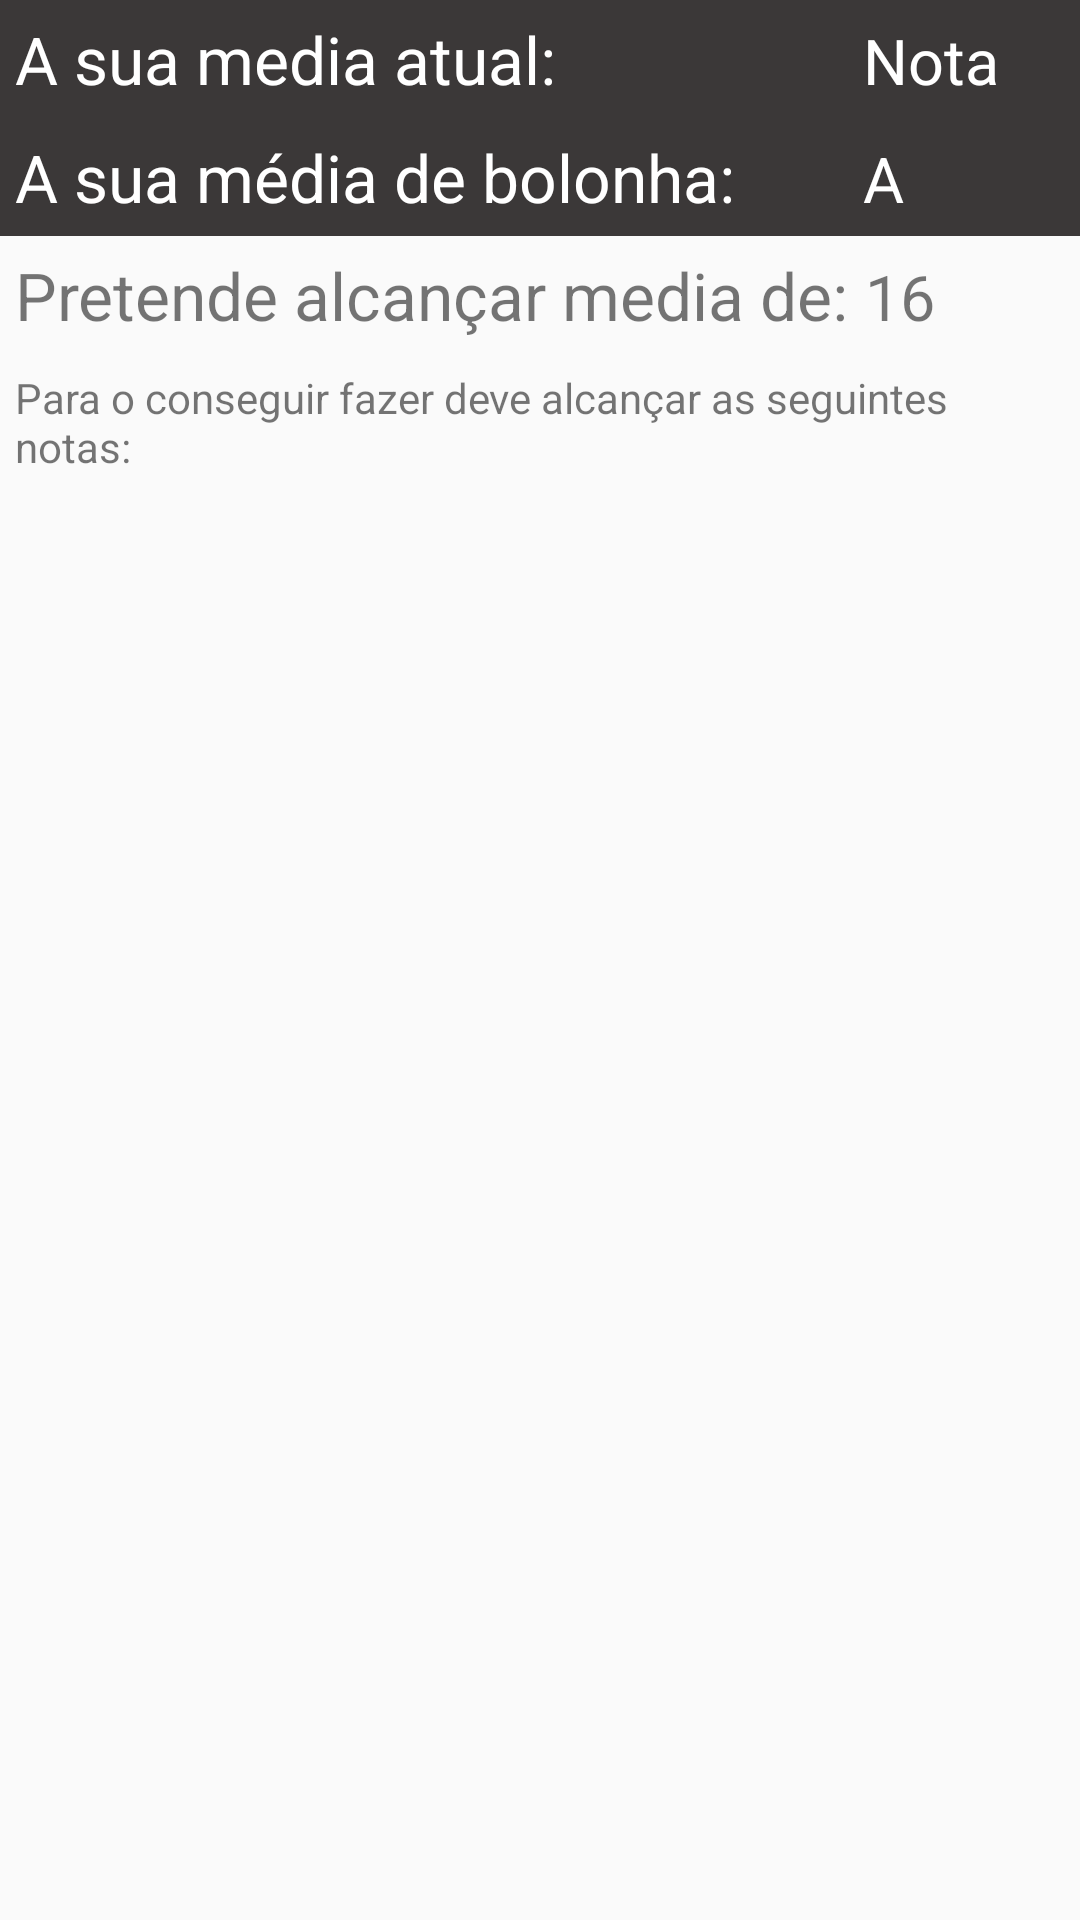

This screen was rendered from an Android layout file. Write that file and the resources it references.
<!-- AndroidManifest.xml: application theme AppTheme -->
<!-- res/layout/activity_prediction_screen.xml -->
<?xml version="1.0" encoding="utf-8"?>
<LinearLayout xmlns:android="http://schemas.android.com/apk/res/android"
    xmlns:app="http://schemas.android.com/apk/res-auto"
    xmlns:tools="http://schemas.android.com/tools"
    android:layout_width="match_parent"
    android:layout_height="match_parent"
    android:orientation="vertical"
    tools:context=".Activities.PredictionScreenActivity"
   >


    <LinearLayout
        android:layout_width="match_parent"
        android:layout_height="wrap_content"
        android:background="@color/colorDarkGrey"
        android:orientation="horizontal"
        android:padding="5dp">

        <TextView
            android:layout_width="261dp"
            android:layout_height="wrap_content"
            android:layout_weight="1"
            android:text="@string/TextCurrentAverage"
            android:textColor="@color/colorWhite"
            android:textSize="22sp" />

        <TextView
            android:id="@+id/notaAtual"
            android:layout_width="wrap_content"
            android:layout_height="wrap_content"
            android:layout_weight="1"
            android:text="Nota"
            android:textColor="@color/colorWhite"
            android:textSize="21sp" />

    </LinearLayout>

    <LinearLayout
        android:layout_width="match_parent"
        android:layout_height="wrap_content"
        android:background="@color/colorDarkGrey"
        android:orientation="horizontal"
        android:padding="5dp">

        <TextView
            android:layout_width="229dp"
            android:layout_height="wrap_content"
            android:layout_weight="1"
            android:text="@string/TextBolognaAverage"
            android:textColor="@color/colorWhite"
            android:textSize="22sp" />

        <TextView
            android:id="@+id/notaBolonha"
            android:layout_width="wrap_content"
            android:layout_height="wrap_content"
            android:layout_weight="1"
            android:text="A"
            android:textColor="@color/colorWhite"
            android:textSize="21sp" />

    </LinearLayout>

    <LinearLayout
        android:layout_width="match_parent"
        android:layout_height="wrap_content"
        android:orientation="horizontal"
        android:padding="5dp">

        <TextView
            android:layout_width="240dp"
            android:layout_height="wrap_content"
            android:layout_weight="1"
            android:text="@string/TextPretendedAverage"
            android:textSize="22sp" />

        <TextView
            android:id="@+id/mediaPretendida"
            android:layout_width="wrap_content"
            android:layout_height="wrap_content"
            android:layout_weight="1"
            android:text="16"
            android:textSize="21sp" />

    </LinearLayout>

    <LinearLayout
        android:layout_width="match_parent"
        android:layout_height="wrap_content"
        android:orientation="horizontal"
        android:padding="5dp">

        <TextView
            android:layout_width="0dp"
            android:layout_height="wrap_content"
            android:layout_weight="1"
            android:text="@string/InfoBolognaAverage"
            android:textSize="14sp" />

    </LinearLayout>

    <LinearLayout
        android:layout_width="match_parent"
        android:layout_height="match_parent"
        android:orientation="vertical">

        <ListView
            android:layout_width="match_parent"
            android:layout_height="match_parent" />
    </LinearLayout>

</LinearLayout>
<!-- resources referenced by this layout -->
<resources>
  <color name="colorDarkGrey">#3B3838</color>
  <color name="colorWhite">#ffffff</color>
  <string name="InfoBolognaAverage">Para o conseguir fazer deve alcançar as seguintes notas:</string>
  <string name="TextBolognaAverage">A sua média de bolonha: </string>
  <string name="TextCurrentAverage">A sua media atual: </string>
  <string name="TextPretendedAverage">Pretende alcançar media de:</string>
  <style name="AppTheme" parent="Theme.AppCompat.Light.NoActionBar">
          
      </style>
</resources>
